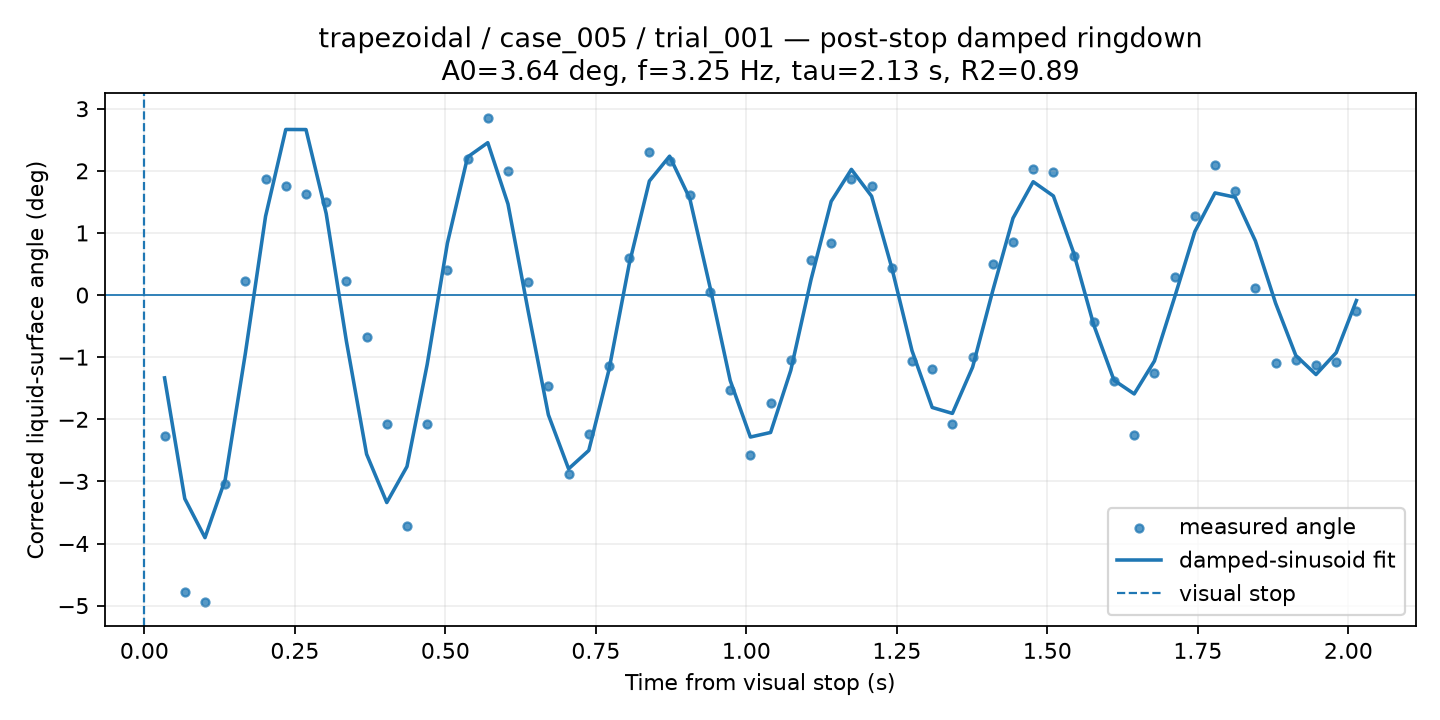

The table this chart was drawn from, first rows:
time_from_visual_stop_s, surface_angle_corrected_deg, fit_used, quality, ringdown_fit_angle_deg
0.03356, -2.277, 1, GOOD, -1.333
0.06711, -4.781, 1, GOOD, -3.278
0.1007, -4.944, 1, GOOD, -3.905
0.1342, -3.038, 1, GOOD, -2.972
0.1678, 0.2303, 1, GOOD, -0.937
0.2013, 1.874, 1, GOOD, 1.269
0.2349, 1.76, 1, GOOD, 2.666
0.2685, 1.621, 1, GOOD, 2.664
0.302, 1.495, 1, GOOD, 1.313
0.3356, 0.2221, 1, GOOD, -0.7414
0.3691, -0.6746, 1, GOOD, -2.561
0.4027, -2.083, 1, GOOD, -3.34
0.4362, -3.719, 1, GOOD, -2.761
0.4698, -2.083, 1, GOOD, -1.117
0.5033, 0.4092, 1, GOOD, 0.8341
0.5369, 2.188, 1, GOOD, 2.222
0.5705, 2.857, 1, GOOD, 2.453
0.604, 2.001, 1, GOOD, 1.466
0.6376, 0.2065, 1, GOOD, -0.2586
0.6711, -1.46, 1, GOOD, -1.928
0.7047, -2.883, 1, GOOD, -2.798
0.7382, -2.235, 1, GOOD, -2.502
0.7718, -1.138, 1, GOOD, -1.203
0.8054, 0.6037, 1, GOOD, 0.4971
0.8389, 2.307, 1, GOOD, 1.836
0.8725, 2.158, 1, GOOD, 2.236
0.906, 1.605, 1, GOOD, 1.553
0.9396, 0.05236, 1, GOOD, 0.1301
0.9731, -1.527, 1, GOOD, -1.375
1.007, -2.574, 1, GOOD, -2.286
1.04, -1.738, 1, GOOD, -2.212
1.074, -1.038, 1, GOOD, -1.212
1.107, 0.5723, 1, GOOD, 0.2468
1.141, 0.8404, 1, GOOD, 1.508
1.174, 1.875, 1, GOOD, 2.023
1.208, 1.755, 1, GOOD, 1.592
1.242, 0.4337, 1, GOOD, 0.4393
1.275, -1.067, 1, GOOD, -0.8954
1.309, -1.193, 1, GOOD, -1.809
1.342, -2.083, 1, GOOD, -1.905
1.376, -1.002, 1, GOOD, -1.161
1.409, 0.4995, 1, GOOD, 0.07267
1.443, 0.8563, 1, GOOD, 1.238
1.476, 2.033, 1, GOOD, 1.824
1.51, 1.98, 1, GOOD, 1.595
1.544, 0.6296, 1, GOOD, 0.6821
1.577, -0.4347, 1, GOOD, -0.4834
1.611, -1.389, 1, GOOD, -1.372
1.644, -2.247, 1, GOOD, -1.592
1.678, -1.256, 1, GOOD, -1.062
1.711, 0.286, 1, GOOD, -0.03572
1.745, 1.278, 1, GOOD, 1.021
1.778, 2.092, 1, GOOD, 1.644
1.812, 1.677, 1, GOOD, 1.575
1.846, 0.1058, 1, GOOD, 0.8707
1.879, -1.098, 1, GOOD, -0.1315
1.913, -1.038, 1, GOOD, -0.9727
1.946, -1.126, 1, GOOD, -1.28
1.98, -1.08, 1, GOOD, -0.9275
2.013, -0.2599, 1, GOOD, -0.08819
